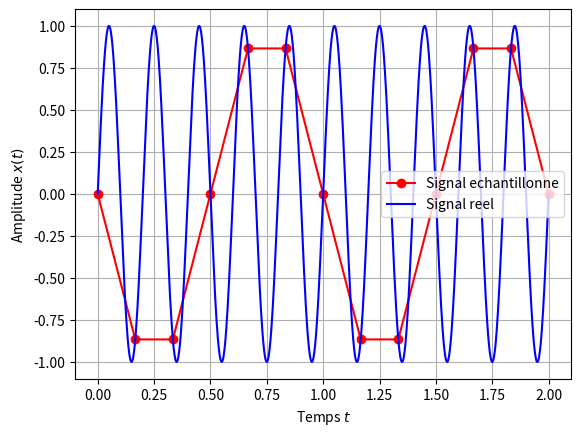

Python code for this plot:
import numpy as np
import matplotlib.pyplot as plt

# Signal
T = .2
def signal(t): return np.sin(2. * np.pi * t / T)
# Echantillonnage
D = 2. # Duree d'observation
fe = 6. # Frequence d'echantillonnage
N = int(D * fe) + 1 # Nombre de points enregistres
te = np.linspace(0., D, N) # Grille d'echantillonnage
tp = np.linspace(0., D, 1000) # Grille plus fine pour tracer l'allure du signal parfait
# Trace du signal
plt.plot(te, signal(te), 'or-', label = u"Signal echantillonne")
plt.plot(tp, signal(tp), 'b-', label = u"Signal reel")
plt.grid()
plt.xlabel("Temps $t$")
plt.ylabel("Amplitude $x(t)$")
plt.legend()
plt.show()
